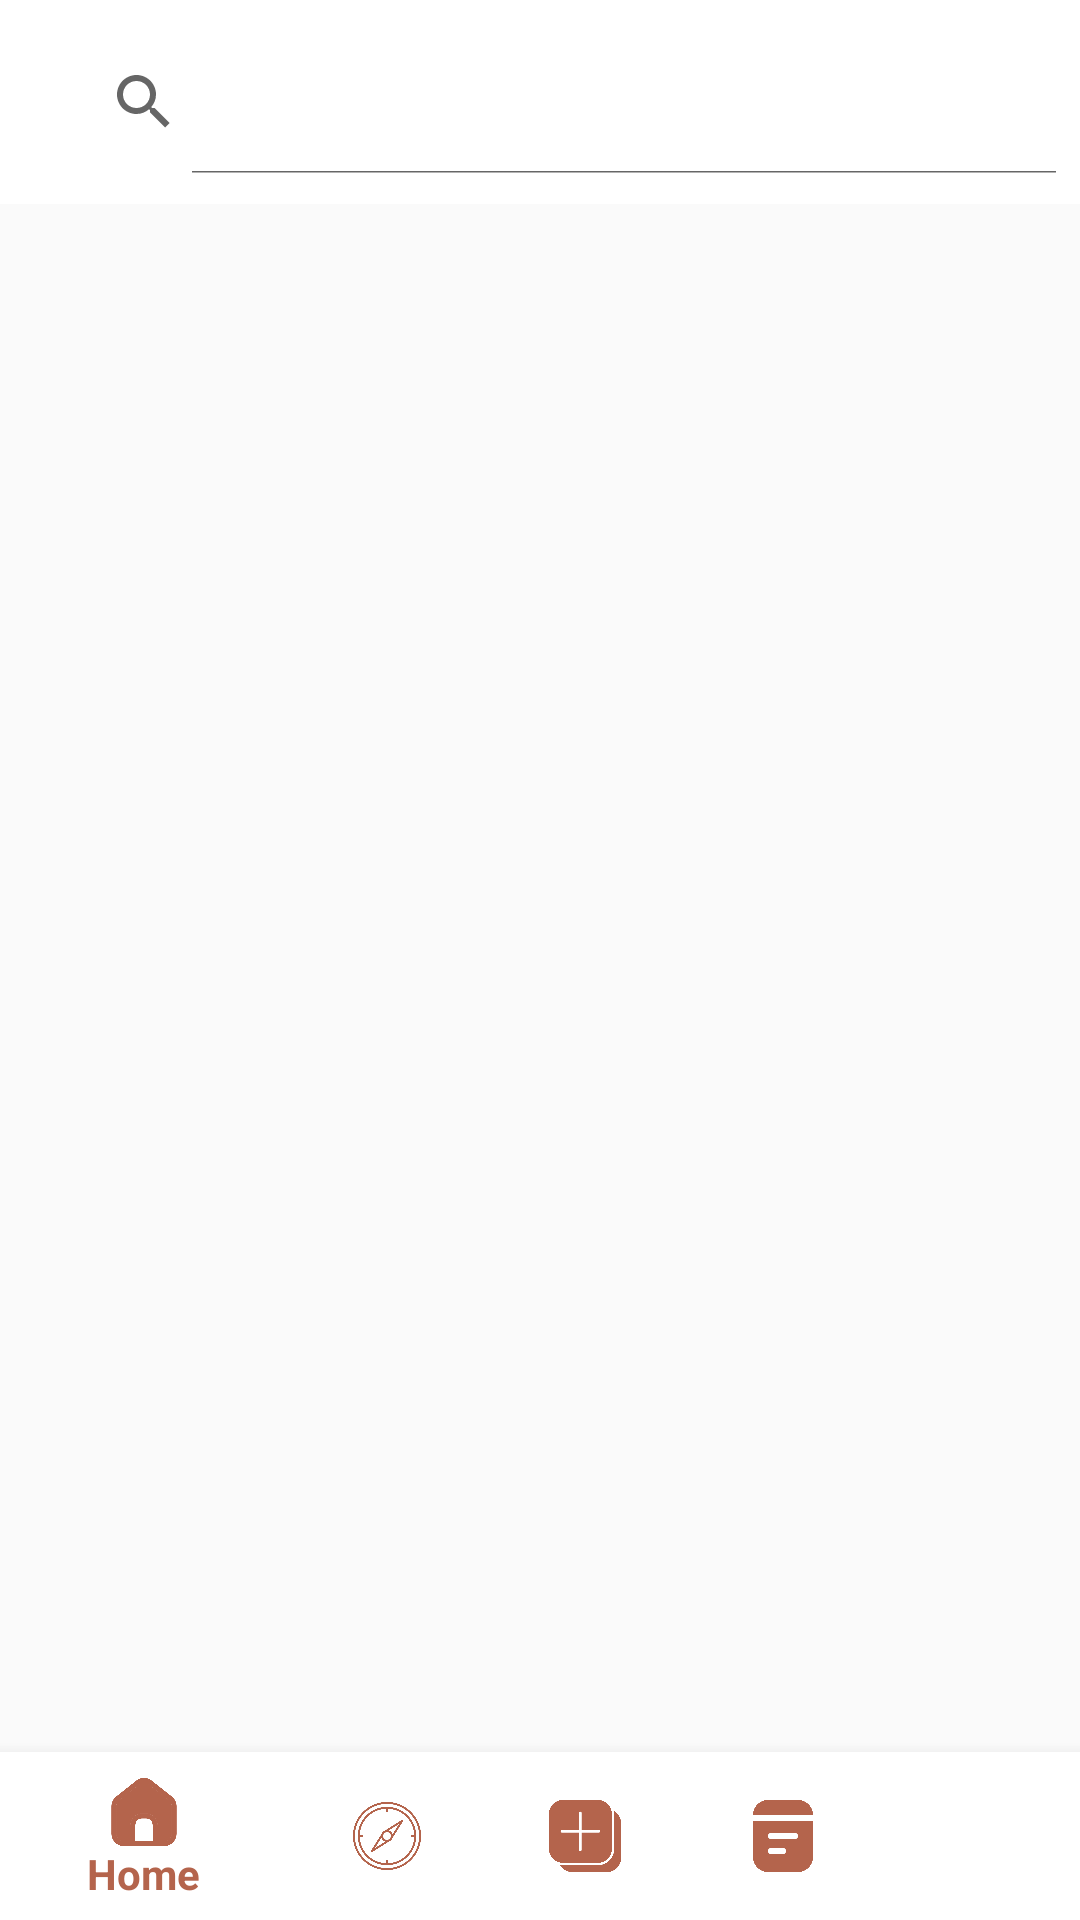

This screen was rendered from an Android layout file. Write that file and the resources it references.
<!-- AndroidManifest.xml: application theme Theme.SnapStock -->
<!-- res/layout/fragment_discover.xml -->
<androidx.coordinatorlayout.widget.CoordinatorLayout
    xmlns:android="http://schemas.android.com/apk/res/android"
    xmlns:app="http://schemas.android.com/apk/res-auto"
    android:layout_width="match_parent"
    android:layout_height="match_parent">

    
    <androidx.appcompat.widget.Toolbar
        android:id="@+id/toolbar1"
        android:layout_width="match_parent"
        android:layout_height="68dp"
        android:background="@color/white">

        <androidx.appcompat.widget.SearchView
            android:id="@+id/searchView"
            android:layout_width="match_parent"
            android:layout_height="wrap_content"
            android:queryHint="Search posts"
            app:iconifiedByDefault="false" />
    </androidx.appcompat.widget.Toolbar>

    
    <androidx.recyclerview.widget.RecyclerView
        android:id="@+id/recyclerViewDiscover"
        android:layout_width="match_parent"
        android:layout_height="match_parent"
        android:layout_marginTop="68dp" />

    
    <com.google.android.material.bottomnavigation.BottomNavigationView
        android:id="@+id/bottomNavigation"
        android:layout_width="match_parent"
        android:layout_height="wrap_content"
        android:layout_gravity="bottom"
        app:menu="@menu/bottom_nav_menu"
        app:backgroundTint="@color/white"
        app:itemIconTint="@color/selector_bottom_nav"
        app:itemTextColor="@color/selector_bottom_nav" />
</androidx.coordinatorlayout.widget.CoordinatorLayout>
<!-- resources referenced by this layout -->
<resources>
  <color name="selector_bottom_nav">#b4644c</color>
  <color name="white">#FFFFFFFF</color>
  <style name="Theme.SnapStock" parent="Theme.AppCompat.DayNight.DarkActionBar">
          
          
      </style>
</resources>
